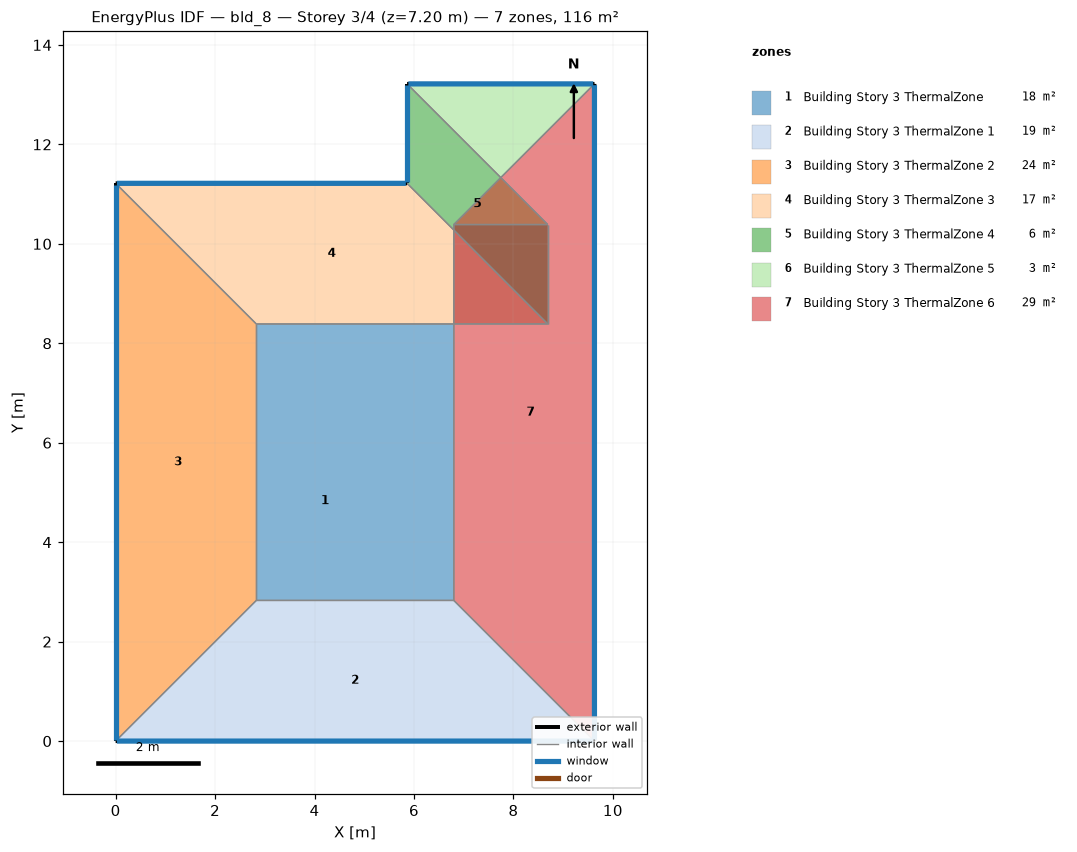
=== STOREY PLAN SPEC (per zone: floor XY polygon, exterior-wall plan segments, windows/doors) ===
zone 1: Building Story 3 ThermalZone  (18.3 m²)
  floor: (6.80, 2.83) (2.83, 2.83) (2.83, 8.39) (8.69, 8.39) (8.69, 10.39) (6.80, 10.39)
  interior walls: 6
zone 2: Building Story 3 ThermalZone 1  (19.2 m²)
  floor: (9.63, 0.00) (0.00, 0.00) (2.83, 2.83) (6.80, 2.83)
  exterior wall: (0.00, 0.00) – (9.63, 0.00)  [9.6 m]
    window: (0.03, 0.00) – (9.60, 0.00)  [10.4 m²]
  interior walls: 3
zone 3: Building Story 3 ThermalZone 2  (23.7 m²)
  floor: (0.00, 0.00) (0.00, 11.22) (2.83, 8.39) (2.83, 2.83)
  exterior wall: (0.00, 11.22) – (0.00, 0.00)  [11.2 m]
    window: (0.00, 11.19) – (0.00, 0.03)  [12.1 m²]
  interior walls: 3
zone 4: Building Story 3 ThermalZone 3  (16.6 m²)
  floor: (0.00, 11.22) (5.86, 11.22) (8.69, 8.39) (2.83, 8.39)
  exterior wall: (5.86, 11.22) – (0.00, 11.22)  [5.9 m]
    window: (5.84, 11.22) – (0.03, 11.22)  [6.3 m²]
  interior walls: 3
zone 5: Building Story 3 ThermalZone 4  (5.7 m²)
  floor: (5.86, 11.22) (5.86, 13.22) (8.69, 10.39) (8.69, 8.39)
  exterior wall: (5.86, 13.22) – (5.86, 11.22)  [2.0 m]
    window: (5.86, 13.19) – (5.86, 11.24)  [2.2 m²]
  interior walls: 3
zone 6: Building Story 3 ThermalZone 5  (2.7 m²)
  floor: (5.86, 13.22) (9.63, 13.22) (6.80, 10.39) (8.69, 10.39)
  exterior wall: (9.63, 13.22) – (5.86, 13.22)  [3.8 m]
    window: (9.60, 13.22) – (5.89, 13.22)  [4.1 m²]
  interior walls: 3
zone 7: Building Story 3 ThermalZone 6  (29.4 m²)
  floor: (9.63, 13.22) (9.63, 0.00) (6.80, 2.83) (6.80, 10.39)
  exterior wall: (9.63, 0.00) – (9.63, 13.22)  [13.2 m]
    window: (9.63, 0.03) – (9.63, 13.19)  [14.3 m²]
  interior walls: 3

=== DERIVED (storey summary) ===
Building: bld_8
Storey: 3 of 4  (floor level z = 7.20 m)
Storey gross floor area: 115.5 m²
Zones on this storey: 7
  - Building Story 3 ThermalZone: floor 18.3 m²
  - Building Story 3 ThermalZone 1: floor 19.2 m²; exterior wall 9.6 m (34.7 m²); 1 window(s) 10.4 m²; WWR 30.0%
  - Building Story 3 ThermalZone 2: floor 23.7 m²; exterior wall 11.2 m (40.4 m²); 1 window(s) 12.1 m²; WWR 30.0%
  - Building Story 3 ThermalZone 3: floor 16.6 m²; exterior wall 5.9 m (21.1 m²); 1 window(s) 6.3 m²; WWR 30.0%
  - Building Story 3 ThermalZone 4: floor 5.7 m²; exterior wall 2.0 m (7.2 m²); 1 window(s) 2.2 m²; WWR 30.0%
  - Building Story 3 ThermalZone 5: floor 2.7 m²; exterior wall 3.8 m (13.6 m²); 1 window(s) 4.1 m²; WWR 30.0%
  - Building Story 3 ThermalZone 6: floor 29.4 m²; exterior wall 13.2 m (47.6 m²); 1 window(s) 14.3 m²; WWR 30.0%
Zone adjacency: (none detected)